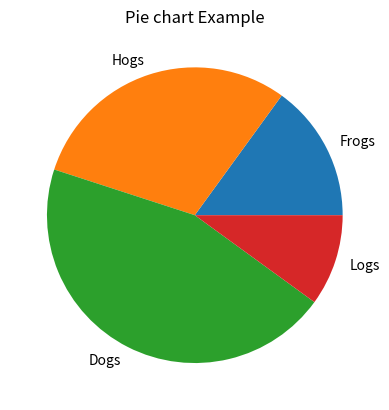

Python code for this plot:
import matplotlib.pyplot as plt

labels = 'Frogs', 'Hogs', 'Dogs', 'Logs'
sizes = [15, 30, 45, 10]

plt.pie(sizes,labels=labels)
plt.title("Pie chart Example")
plt.show()
